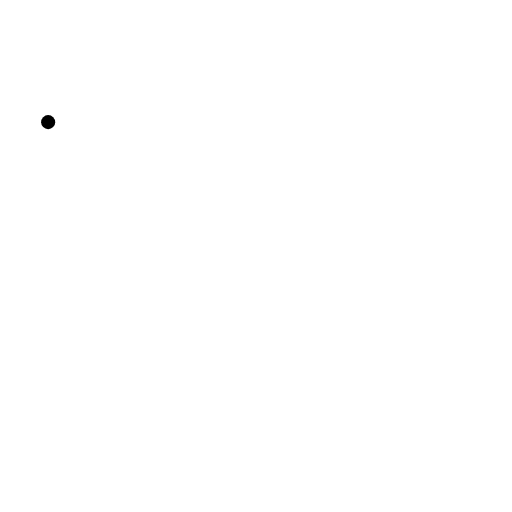
t = 0.00 s
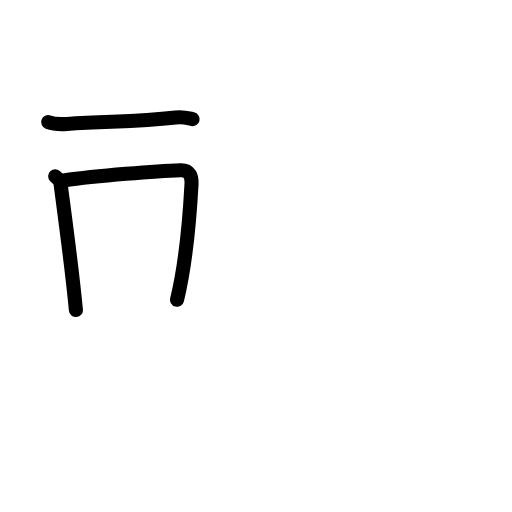
t = 2.92 s
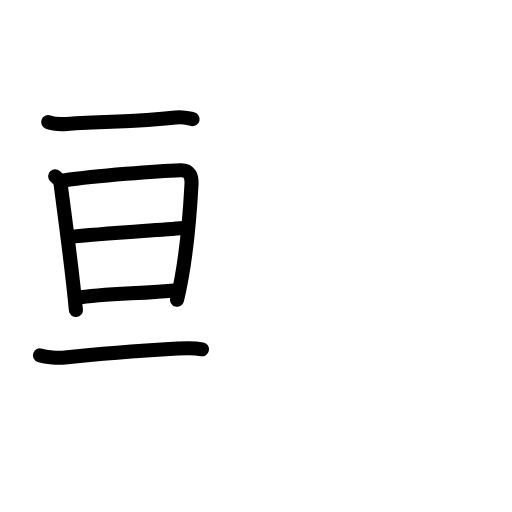
t = 5.92 s
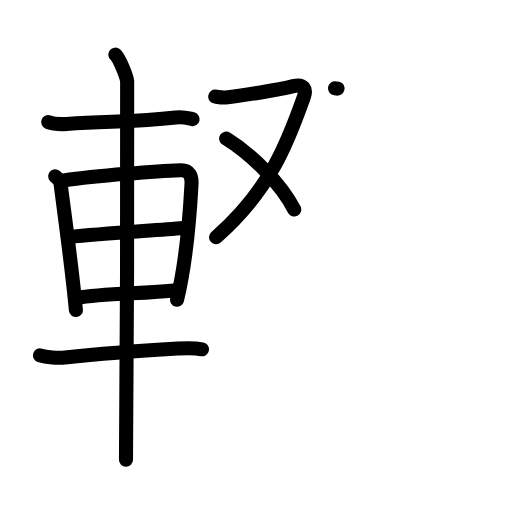
t = 9.06 s
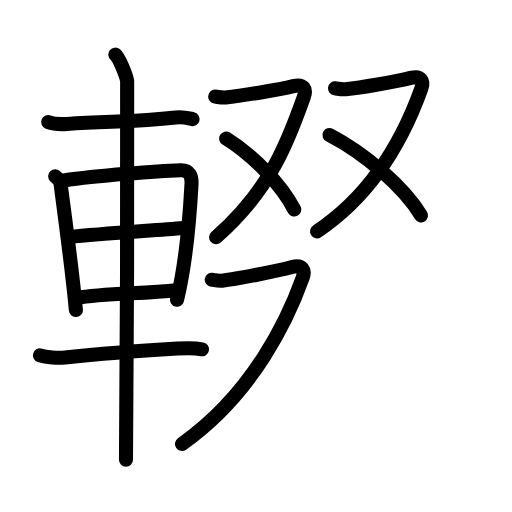
t = 11.94 s
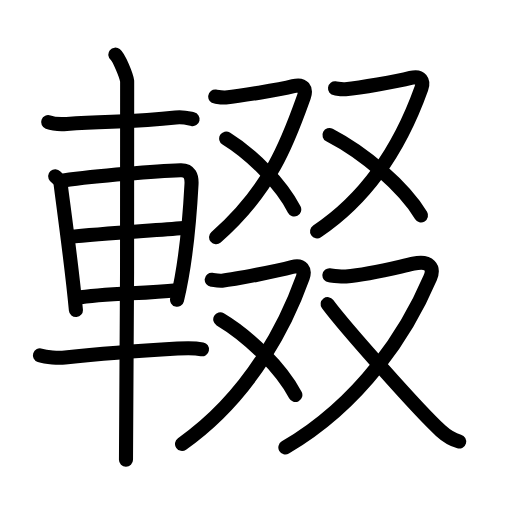
t = 15.00 s

The animated SVG that drew these frames (rendered in a browser with its animation timeline set to each time). Animation: 50 SMIL elements (animate=50); one cycle of 15.00 s.

<?xml version="1.0" encoding="UTF-8"?>
<!--
AniKanjiVG is licensed by CC-BY-SA Paul C. Sommerhoff (https://bitbucket.org/sommerhoff/anikanjivg).
AniKanjiVG uses KanjiVG which is licensed by CC-BY-SA Ulrich Apel (http://kanjivg.tagaini.net).
See also http://creativecommons.org/licenses/by-sa/3.0/
-->
<svg xmlns:kvg='http://kanjivg.tagaini.net' xmlns='http://www.w3.org/2000/svg' width='109' height='109' viewBox='0 0 109 109' style='fill:none;stroke:#000000;stroke-width:3;stroke-linecap:round;stroke-linejoin:round;' id="kvg:kanji_08f1f"><g id="kvg:08f1f" kvg:element="輟"><g id="kvg:08f1f-g1" kvg:element="車" kvg:position="left" kvg:radical="general"><path id="kvg:08f1f-s1" kvg:type="㇐" d="M10.25,26c1.03,0.38,2.93,0.45,3.96,0.38C23.75,25.75,28.75,26,37.39,25c1.71-0.2,2.75,0.18,3.61,0.37"><animate attributeName="d" begin="0.0s" dur="0.3333333333333333s" from="M10.25,26C10.25,26,10.25,26,10.25,26" to="M10.25,26c1.03,0.38,2.93,0.45,3.96,0.38" />
<animate attributeName="d" begin="0.3333333333333333s" dur="0.3333333333333333s" from="M10.25,26c1.03,0.38,2.93,0.45,3.96,0.38c0,0,0,0,0,0,0" to="M10.25,26c1.03,0.38,2.93,0.45,3.96,0.38C23.75,25.75,28.75,26,37.39,25" />
<animate attributeName="d" begin="0.6666666666666666s" dur="0.3333333333333333s" from="M10.25,26c1.03,0.38,2.93,0.45,3.96,0.38C23.75,25.75,28.75,26,37.39,25c0,0,0,0,0,0,0" to="M10.25,26c1.03,0.38,2.93,0.45,3.96,0.38C23.75,25.75,28.75,26,37.39,25c1.71-0.2,2.75,0.18,3.61,0.37" />
</path>
<path id="kvg:08f1f-s2" kvg:type="㇑" d="M11.75,37.51c0.47,0.52,1.06,0.92,1.15,1.62c0.63,5.02,2.37,17.38,3.26,26.88"><animate attributeName="d" begin="1.0s" dur="0.5s" from="M11.75,37.51C11.75,37.51,11.75,37.51,11.75,37.51" to="M11.75,37.51c0.47,0.52,1.06,0.92,1.15,1.62" />
<animate attributeName="d" begin="1.5s" dur="0.5s" from="M11.75,37.51c0.47,0.52,1.06,0.92,1.15,1.62c0,0,0,0,0,0,0" to="M11.75,37.51c0.47,0.52,1.06,0.92,1.15,1.62c0.63,5.02,2.37,17.38,3.26,26.88" />
<animate attributeName="d" begin="0s" dur="1.0s" from="M-100,-100" to="M-100,-100" />
</path>
<path id="kvg:08f1f-s3" kvg:type="㇕a" d="M13.54,38.41c7.09-1.01,20.06-2.01,24.9-2.17c2-0.06,2.41,1.37,2.33,2.95c-0.29,5.4-0.98,15.97-3.08,24.62"><animate attributeName="d" begin="2.0s" dur="0.3333333333333333s" from="M13.54,38.41C13.54,38.41,13.54,38.41,13.54,38.41" to="M13.54,38.41c7.09-1.01,20.06-2.01,24.9-2.17" />
<animate attributeName="d" begin="2.3333333333333335s" dur="0.3333333333333333s" from="M13.54,38.41c7.09-1.01,20.06-2.01,24.9-2.17c0,0,0,0,0,0,0" to="M13.54,38.41c7.09-1.01,20.06-2.01,24.9-2.17c2-0.06,2.41,1.37,2.33,2.95" />
<animate attributeName="d" begin="2.6666666666666665s" dur="0.3333333333333333s" from="M13.54,38.41c7.09-1.01,20.06-2.01,24.9-2.17c2-0.06,2.41,1.37,2.33,2.95c0,0,0,0,0,0,0" to="M13.54,38.41c7.09-1.01,20.06-2.01,24.9-2.17c2-0.06,2.41,1.37,2.33,2.95c-0.29,5.4-0.98,15.97-3.08,24.62" />
<animate attributeName="d" begin="0s" dur="2.0s" from="M-100,-100" to="M-100,-100" />
</path>
<path id="kvg:08f1f-s4" kvg:type="㇐a" d="M14.69,50.43c7.27-0.72,17.26-1.33,24.41-1.91"><animate attributeName="d" begin="3.0s" dur="1.0s" from="M14.69,50.43C14.69,50.43,14.69,50.43,14.69,50.43" to="M14.69,50.43c7.27-0.72,17.26-1.33,24.41-1.91" />
<animate attributeName="d" begin="0s" dur="3.0s" from="M-100,-100" to="M-100,-100" />
</path>
<path id="kvg:08f1f-s5" kvg:type="㇐a" d="M16.19,63.44c6.21-1.04,13.83-0.87,21.49-1.67"><animate attributeName="d" begin="4.0s" dur="1.0s" from="M16.19,63.44C16.19,63.44,16.19,63.44,16.19,63.44" to="M16.19,63.44c6.21-1.04,13.83-0.87,21.49-1.67" />
<animate attributeName="d" begin="0s" dur="4.0s" from="M-100,-100" to="M-100,-100" />
</path>
<path id="kvg:08f1f-s6" kvg:type="㇐" d="M8.5,75.65c1.39,0.46,3.94,0.6,5.34,0.46c10.04-1.07,16.54-1.46,23.96-1.9c2.31-0.14,4.04-0.08,5.2,0.15"><animate attributeName="d" begin="5.0s" dur="0.3333333333333333s" from="M8.5,75.65C8.5,75.65,8.5,75.65,8.5,75.65" to="M8.5,75.65c1.39,0.46,3.94,0.6,5.34,0.46" />
<animate attributeName="d" begin="5.333333333333333s" dur="0.3333333333333333s" from="M8.5,75.65c1.39,0.46,3.94,0.6,5.34,0.46c0,0,0,0,0,0,0" to="M8.5,75.65c1.39,0.46,3.94,0.6,5.34,0.46c10.04-1.07,16.54-1.46,23.96-1.9" />
<animate attributeName="d" begin="5.666666666666667s" dur="0.3333333333333333s" from="M8.5,75.65c1.39,0.46,3.94,0.6,5.34,0.46c10.04-1.07,16.54-1.46,23.96-1.9c0,0,0,0,0,0,0" to="M8.5,75.65c1.39,0.46,3.94,0.6,5.34,0.46c10.04-1.07,16.54-1.46,23.96-1.9c2.31-0.14,4.04-0.08,5.2,0.15" />
<animate attributeName="d" begin="0s" dur="5.0s" from="M-100,-100" to="M-100,-100" />
</path>
<path id="kvg:08f1f-s7" kvg:type="㇑" d="M24.56,11.63c0.76,0.6,2.36,4.47,2.51,5.66c0.15,1.19-0.1,73.13-0.25,80.59"><animate attributeName="d" begin="6.0s" dur="0.5s" from="M24.56,11.63C24.56,11.63,24.56,11.63,24.56,11.63" to="M24.56,11.63c0.76,0.6,2.36,4.47,2.51,5.66" />
<animate attributeName="d" begin="6.5s" dur="0.5s" from="M24.56,11.63c0.76,0.6,2.36,4.47,2.51,5.66c0,0,0,0,0,0,0" to="M24.56,11.63c0.76,0.6,2.36,4.47,2.51,5.66c0.15,1.19-0.1,73.13-0.25,80.59" />
<animate attributeName="d" begin="0s" dur="6.0s" from="M-100,-100" to="M-100,-100" />
</path>
</g>
<g id="kvg:08f1f-g2" kvg:position="right"><g id="kvg:08f1f-g3" kvg:position="top"><g id="kvg:08f1f-g4" kvg:element="又" kvg:position="left"><path id="kvg:08f1f-s8" kvg:type="㇇" d="M45.82,20.56c0.24,0.03,1.54,0.26,2.22,0.19c3.07-0.33,11.18-1.57,14.4-2.41c2.21-0.58,2.83,0.66,2.27,2.24C61.62,29.2,58,40,46,50.5"><animate attributeName="d" begin="7.0s" dur="0.25s" from="M45.82,20.56C45.82,20.56,45.82,20.56,45.82,20.56" to="M45.82,20.56c0.24,0.03,1.54,0.26,2.22,0.19" />
<animate attributeName="d" begin="7.25s" dur="0.25s" from="M45.82,20.56c0.24,0.03,1.54,0.26,2.22,0.19c0,0,0,0,0,0,0" to="M45.82,20.56c0.24,0.03,1.54,0.26,2.22,0.19c3.07-0.33,11.18-1.57,14.4-2.41" />
<animate attributeName="d" begin="7.5s" dur="0.25s" from="M45.82,20.56c0.24,0.03,1.54,0.26,2.22,0.19c3.07-0.33,11.18-1.57,14.4-2.41c0,0,0,0,0,0,0" to="M45.82,20.56c0.24,0.03,1.54,0.26,2.22,0.19c3.07-0.33,11.18-1.57,14.4-2.41c2.21-0.58,2.83,0.66,2.27,2.24" />
<animate attributeName="d" begin="7.75s" dur="0.25s" from="M45.82,20.56c0.24,0.03,1.54,0.26,2.22,0.19c3.07-0.33,11.18-1.57,14.4-2.41c2.21-0.58,2.83,0.66,2.27,2.24c0,0,0,0,0,0,0" to="M45.82,20.56c0.24,0.03,1.54,0.26,2.22,0.19c3.07-0.33,11.18-1.57,14.4-2.41c2.21-0.58,2.83,0.66,2.27,2.24C61.62,29.2,58,40,46,50.5" />
<animate attributeName="d" begin="0s" dur="7.0s" from="M-100,-100" to="M-100,-100" />
</path>
<path id="kvg:08f1f-s9" kvg:type="㇔/㇏" d="M48.15,29.49c5.57,3.43,11.75,9.74,14.49,15.11"><animate attributeName="d" begin="8.0s" dur="1.0s" from="M48.15,29.49C48.15,29.49,48.15,29.49,48.15,29.49" to="M48.15,29.49c5.57,3.43,11.75,9.74,14.49,15.11" />
<animate attributeName="d" begin="0s" dur="8.0s" from="M-100,-100" to="M-100,-100" />
</path>
</g>
<g id="kvg:08f1f-g5" kvg:element="又" kvg:position="right"><path id="kvg:08f1f-s10" kvg:type="㇇" d="M71.32,18.81c0.24,0.03,1.54,0.26,2.22,0.19c3.07-0.33,10.68-1.57,13.9-2.41c2.21-0.58,2.83,0.66,2.27,2.24c-3.09,8.63-9.46,21.93-22.21,30.43"><animate attributeName="d" begin="9.0s" dur="0.25s" from="M71.32,18.81C71.32,18.81,71.32,18.81,71.32,18.81" to="M71.32,18.81c0.24,0.03,1.54,0.26,2.22,0.19" />
<animate attributeName="d" begin="9.25s" dur="0.25s" from="M71.32,18.81c0.24,0.03,1.54,0.26,2.22,0.19c0,0,0,0,0,0,0" to="M71.32,18.81c0.24,0.03,1.54,0.26,2.22,0.19c3.07-0.33,10.68-1.57,13.9-2.41" />
<animate attributeName="d" begin="9.5s" dur="0.25s" from="M71.32,18.81c0.24,0.03,1.54,0.26,2.22,0.19c3.07-0.33,10.68-1.57,13.9-2.41c0,0,0,0,0,0,0" to="M71.32,18.81c0.24,0.03,1.54,0.26,2.22,0.19c3.07-0.33,10.68-1.57,13.9-2.41c2.21-0.58,2.83,0.66,2.27,2.24" />
<animate attributeName="d" begin="9.75s" dur="0.25s" from="M71.32,18.81c0.24,0.03,1.54,0.26,2.22,0.19c3.07-0.33,10.68-1.57,13.9-2.41c2.21-0.58,2.83,0.66,2.27,2.24c0,0,0,0,0,0,0" to="M71.32,18.81c0.24,0.03,1.54,0.26,2.22,0.19c3.07-0.33,10.68-1.57,13.9-2.41c2.21-0.58,2.83,0.66,2.27,2.24c-3.09,8.63-9.46,21.93-22.21,30.43" />
<animate attributeName="d" begin="0s" dur="9.0s" from="M-100,-100" to="M-100,-100" />
</path>
<path id="kvg:08f1f-s11" kvg:type="㇔/㇏" d="M70.14,28.74c7.49,3.88,15.8,11.03,19.49,17.11"><animate attributeName="d" begin="10.0s" dur="1.0s" from="M70.14,28.74C70.14,28.74,70.14,28.74,70.14,28.74" to="M70.14,28.74c7.49,3.88,15.8,11.03,19.49,17.11" />
<animate attributeName="d" begin="0s" dur="10.0s" from="M-100,-100" to="M-100,-100" />
</path>
</g>
</g>
<g id="kvg:08f1f-g6" kvg:position="bottom"><g id="kvg:08f1f-g7" kvg:element="又" kvg:position="left"><path id="kvg:08f1f-s12" kvg:type="㇇" d="M45.07,59.56c0.24,0.03,1.54,0.26,2.22,0.19c3.07-0.33,11.68-2.07,14.9-2.91c2.21-0.58,2.83,0.66,2.27,2.24C61.37,67.7,54,83.75,38.75,94.5"><animate attributeName="d" begin="11.0s" dur="0.25s" from="M45.07,59.56C45.07,59.56,45.07,59.56,45.07,59.56" to="M45.07,59.56c0.24,0.03,1.54,0.26,2.22,0.19" />
<animate attributeName="d" begin="11.25s" dur="0.25s" from="M45.07,59.56c0.24,0.03,1.54,0.26,2.22,0.19c0,0,0,0,0,0,0" to="M45.07,59.56c0.24,0.03,1.54,0.26,2.22,0.19c3.07-0.33,11.68-2.07,14.9-2.91" />
<animate attributeName="d" begin="11.5s" dur="0.25s" from="M45.07,59.56c0.24,0.03,1.54,0.26,2.22,0.19c3.07-0.33,11.68-2.07,14.9-2.91c0,0,0,0,0,0,0" to="M45.07,59.56c0.24,0.03,1.54,0.26,2.22,0.19c3.07-0.33,11.68-2.07,14.9-2.91c2.21-0.58,2.83,0.66,2.27,2.24" />
<animate attributeName="d" begin="11.75s" dur="0.25s" from="M45.07,59.56c0.24,0.03,1.54,0.26,2.22,0.19c3.07-0.33,11.68-2.07,14.9-2.91c2.21-0.58,2.83,0.66,2.27,2.24c0,0,0,0,0,0,0" to="M45.07,59.56c0.24,0.03,1.54,0.26,2.22,0.19c3.07-0.33,11.68-2.07,14.9-2.91c2.21-0.58,2.83,0.66,2.27,2.24C61.37,67.7,54,83.75,38.75,94.5" />
<animate attributeName="d" begin="0s" dur="11.0s" from="M-100,-100" to="M-100,-100" />
</path>
<path id="kvg:08f1f-s13" kvg:type="㇔/㇏" d="M46.89,67.99c6.14,3.66,12.96,10.39,15.99,16.11"><animate attributeName="d" begin="12.0s" dur="1.0s" from="M46.89,67.99C46.89,67.99,46.89,67.99,46.89,67.99" to="M46.89,67.99c6.14,3.66,12.96,10.39,15.99,16.11" />
<animate attributeName="d" begin="0s" dur="12.0s" from="M-100,-100" to="M-100,-100" />
</path>
</g>
<g id="kvg:08f1f-g8" kvg:element="又" kvg:position="right"><path id="kvg:08f1f-s14" kvg:type="㇇" d="M70.13,58.61c0.38,0.04,2.43,0.35,3.52,0.25c4.86-0.45,9.24-1.59,14.34-2.72c3.5-0.77,4.49,0.88,3.6,2.99C86.69,70.64,77,85.75,60.75,95.25"><animate attributeName="d" begin="13.0s" dur="0.25s" from="M70.13,58.61C70.13,58.61,70.13,58.61,70.13,58.61" to="M70.13,58.61c0.38,0.04,2.43,0.35,3.52,0.25" />
<animate attributeName="d" begin="13.25s" dur="0.25s" from="M70.13,58.61c0.38,0.04,2.43,0.35,3.52,0.25c0,0,0,0,0,0,0" to="M70.13,58.61c0.38,0.04,2.43,0.35,3.52,0.25c4.86-0.45,9.24-1.59,14.34-2.72" />
<animate attributeName="d" begin="13.5s" dur="0.25s" from="M70.13,58.61c0.38,0.04,2.43,0.35,3.52,0.25c4.86-0.45,9.24-1.59,14.34-2.72c0,0,0,0,0,0,0" to="M70.13,58.61c0.38,0.04,2.43,0.35,3.52,0.25c4.86-0.45,9.24-1.59,14.34-2.72c3.5-0.77,4.49,0.88,3.6,2.99" />
<animate attributeName="d" begin="13.75s" dur="0.25s" from="M70.13,58.61c0.38,0.04,2.43,0.35,3.52,0.25c4.86-0.45,9.24-1.59,14.34-2.72c3.5-0.77,4.49,0.88,3.6,2.99c0,0,0,0,0,0,0" to="M70.13,58.61c0.38,0.04,2.43,0.35,3.52,0.25c4.86-0.45,9.24-1.59,14.34-2.72c3.5-0.77,4.49,0.88,3.6,2.99C86.69,70.64,77,85.75,60.75,95.25" />
<animate attributeName="d" begin="0s" dur="13.0s" from="M-100,-100" to="M-100,-100" />
</path>
<path id="kvg:08f1f-s15" kvg:type="㇏" d="M69.75,64.75c3.5,4.72,19.37,22.65,24.08,26.96c1.41,1.29,2.55,1.91,3.92,2.29"><animate attributeName="d" begin="14.0s" dur="0.5s" from="M69.75,64.75C69.75,64.75,69.75,64.75,69.75,64.75" to="M69.75,64.75c3.5,4.72,19.37,22.65,24.08,26.96" />
<animate attributeName="d" begin="14.5s" dur="0.5s" from="M69.75,64.75c3.5,4.72,19.37,22.65,24.08,26.96c0,0,0,0,0,0,0" to="M69.75,64.75c3.5,4.72,19.37,22.65,24.08,26.96c1.41,1.29,2.55,1.91,3.92,2.29" />
<animate attributeName="d" begin="0s" dur="14.0s" from="M-100,-100" to="M-100,-100" />
</path>
</g>
</g>
</g>
</g>
</svg>
